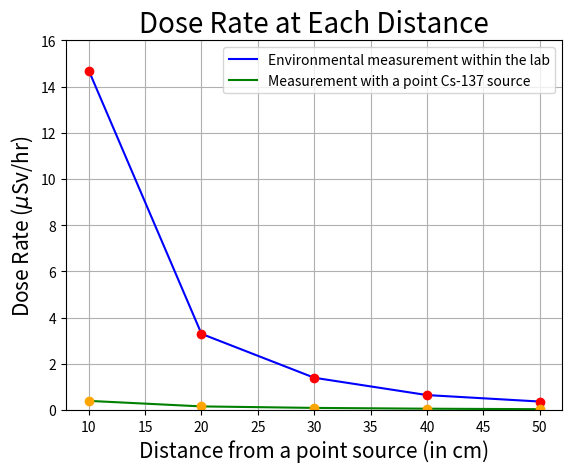

The script that saved this image:
# -*- coding: utf-8 -*-
"""
Created on Sun Aug 27 17:11:13 2023

[redacted]
"""

import numpy as np
import matplotlib.pyplot as plt

point_dose = [8.3588e-16, 3.3328e-16, 1.9778e-16, 1.2544e-16, 8.2363e-17]
lab_dose = [14.7, 3.3, 1.4, 0.65, 0.37]
distance = [10, 20, 30, 40, 50]

def unit_convert(gray_dose):
    converted = gray_dose * 164650 * 0.805 * 3600 * (1e6)
    return converted

converted_point_dose = []

for i in point_dose:
    converted = unit_convert(i)
    converted_point_dose.append(converted)
    

def dose_rate_plot(distance, dose, color1, color2, label):
    plt.plot(distance, dose, color = color1, label = label) #, marker = 'o')
    for i in range(len(dose)):
        plt.plot(distance[i], dose[i], marker = 'o', color = color2)

    plt.xlabel('Distance from a point source (in cm)', fontsize = 15)
    # plt.xticks(5)
    plt.ylabel('Dose Rate ($\mu$Sv/hr)', fontsize = 15)
    plt.title( 'Dose Rate at Each Distance', fontsize = 20)
    plt.ylim(0,16)
    plt.legend()

    plt.grid('True')

dose_rate_plot(distance, lab_dose,'blue', 'red', 'Environmental measurement within the lab' )
dose_rate_plot(distance, converted_point_dose, 'green', 'orange', 'Measurement with a point Cs-137 source')


